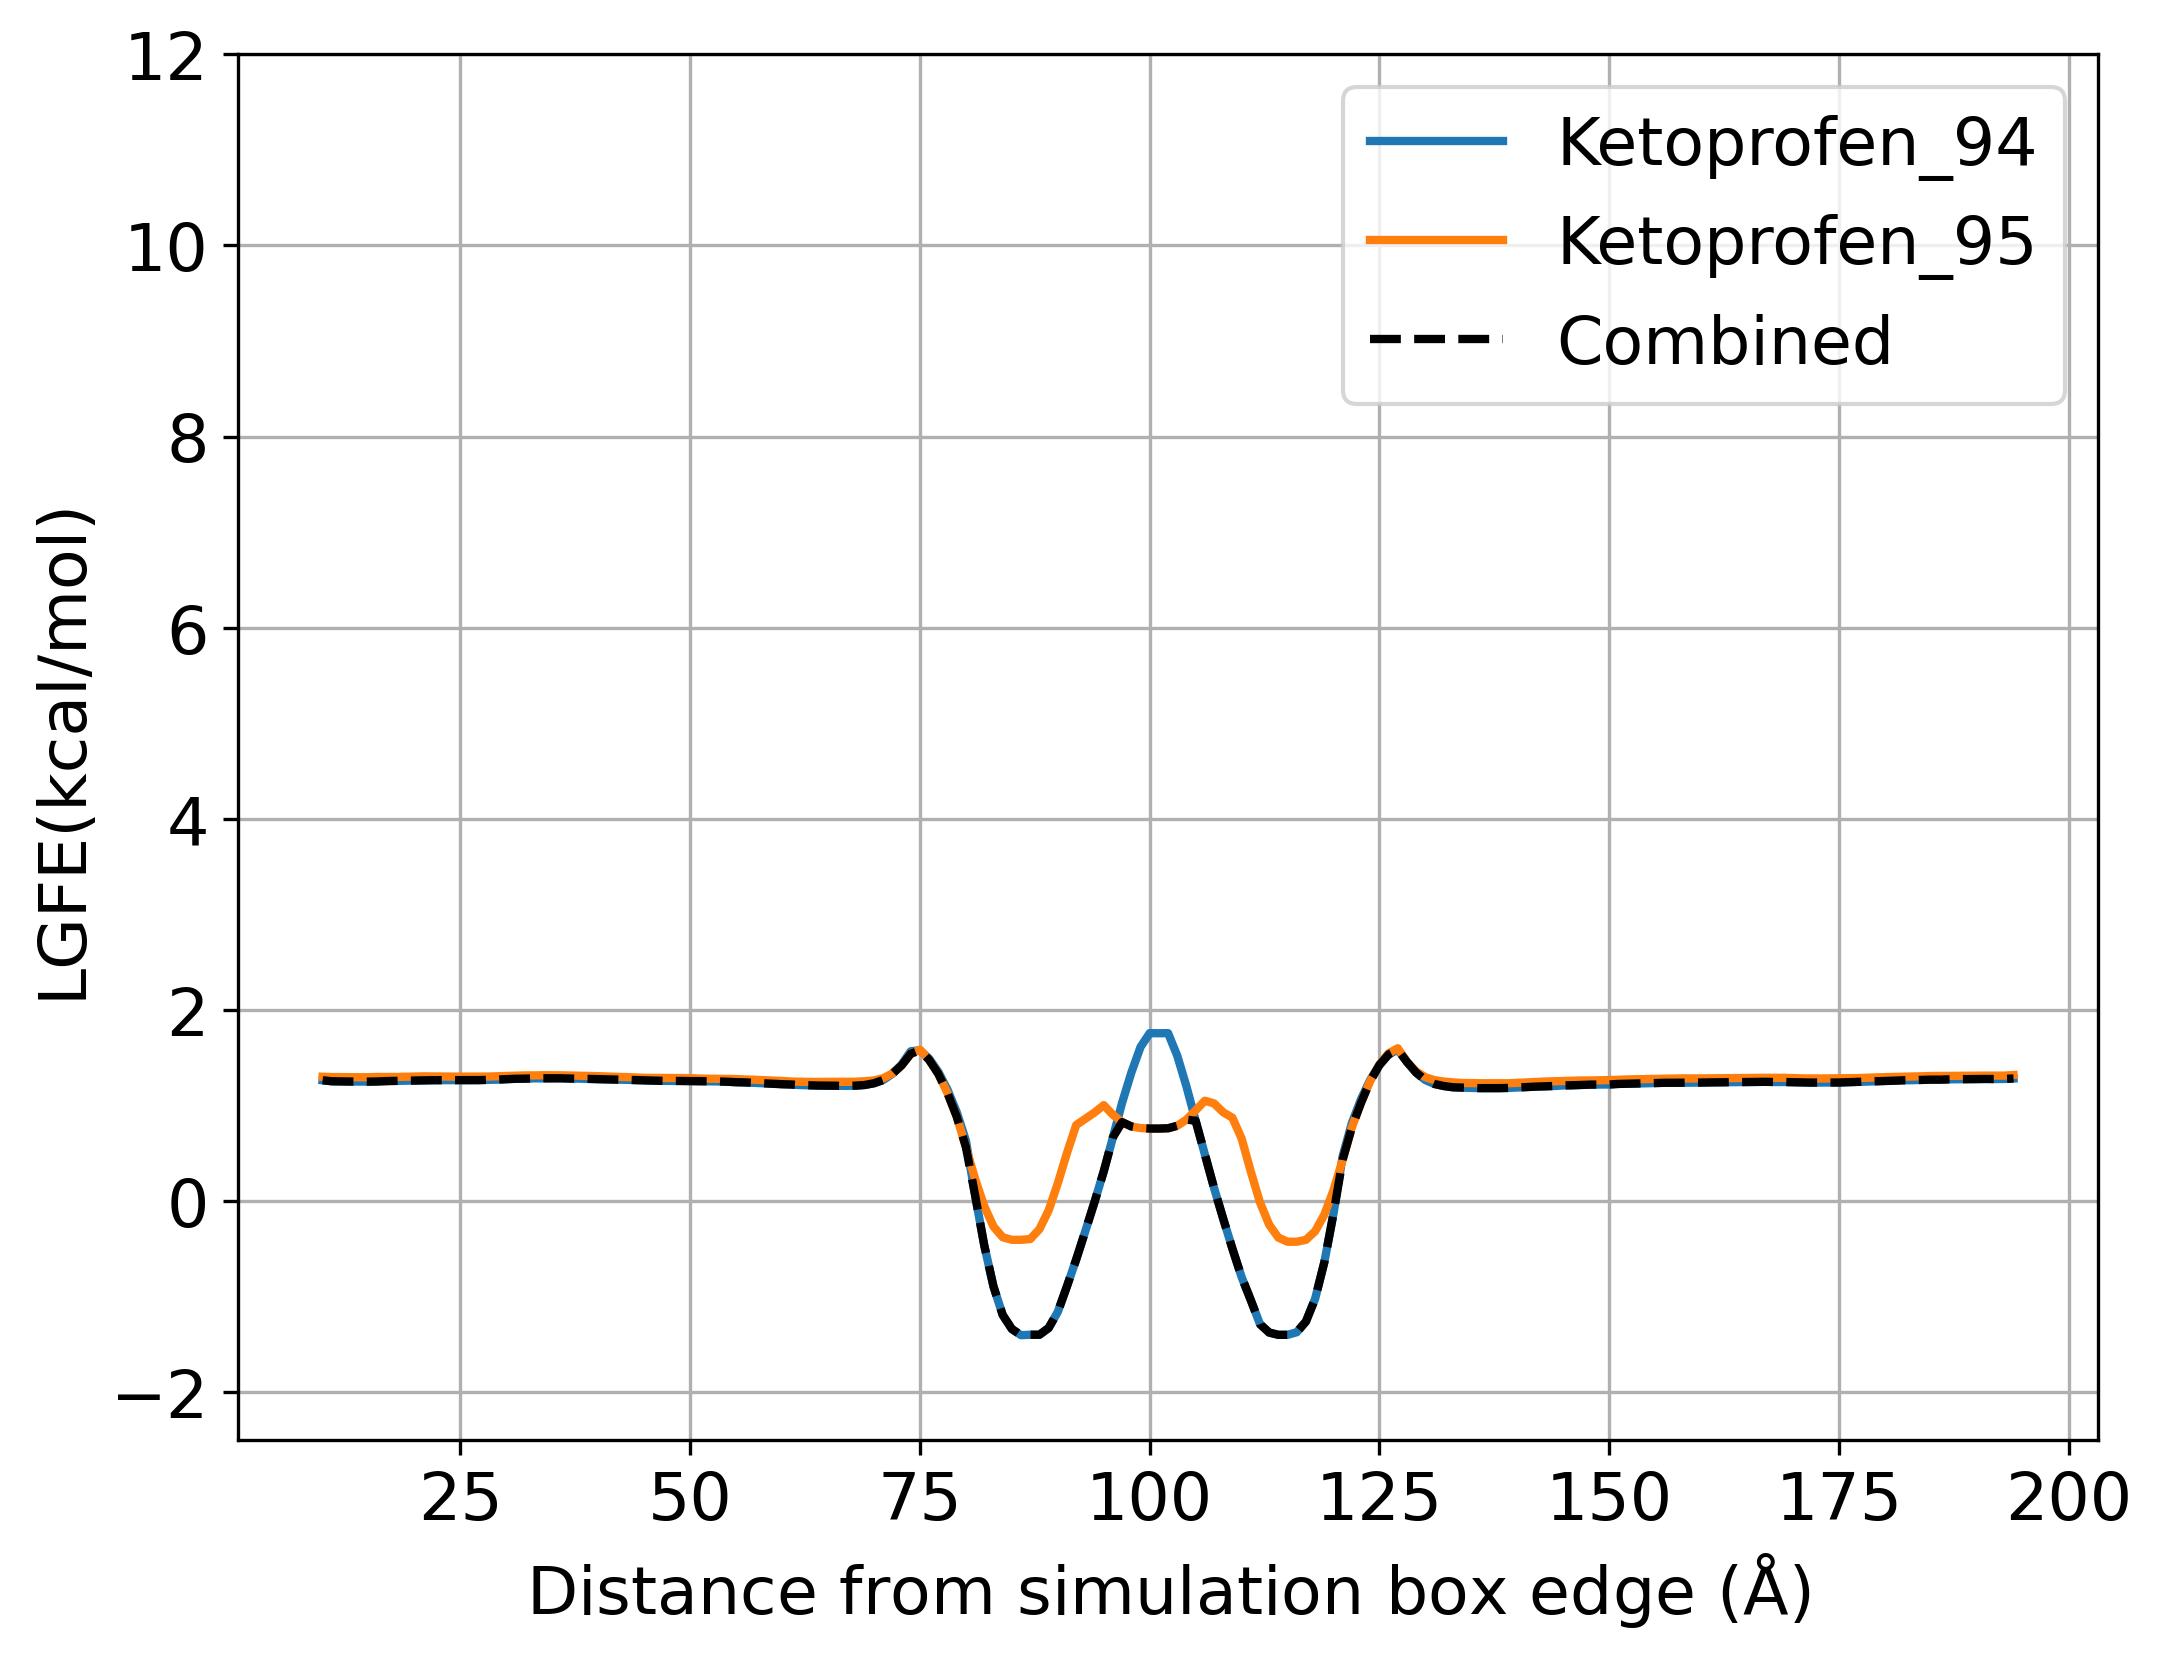

The table this chart was drawn from, first rows:
Ketoprofen_94, Ketoprofen_95
3.314, 3.077
2.621, 2.487
2.195, 2.125
1.889, 1.86
1.675, 1.673
1.524, 1.538
1.417, 1.444
1.346, 1.376
1.305, 1.341
1.28, 1.317
1.265, 1.302
1.255, 1.299
1.253, 1.298
1.252, 1.297
1.251, 1.297
1.251, 1.297
1.253, 1.3
1.257, 1.3
1.259, 1.3
1.261, 1.302
1.263, 1.303
1.264, 1.306
1.266, 1.305
1.266, 1.304
1.265, 1.304
1.265, 1.303
1.265, 1.303
1.267, 1.303
1.269, 1.304
1.272, 1.307
1.277, 1.309
1.281, 1.312
1.282, 1.316
1.285, 1.316
1.286, 1.318
1.286, 1.318
1.286, 1.317
1.283, 1.315
1.282, 1.314
1.279, 1.311
1.277, 1.308
1.275, 1.304
1.274, 1.301
1.27, 1.299
1.267, 1.295
1.263, 1.291
1.261, 1.29
1.259, 1.29
1.259, 1.289
1.258, 1.289
1.257, 1.288
1.255, 1.283
1.255, 1.282
1.253, 1.28
1.25, 1.28
1.245, 1.278
1.243, 1.273
1.238, 1.271
1.232, 1.266
1.228, 1.262
... 145 more rows
